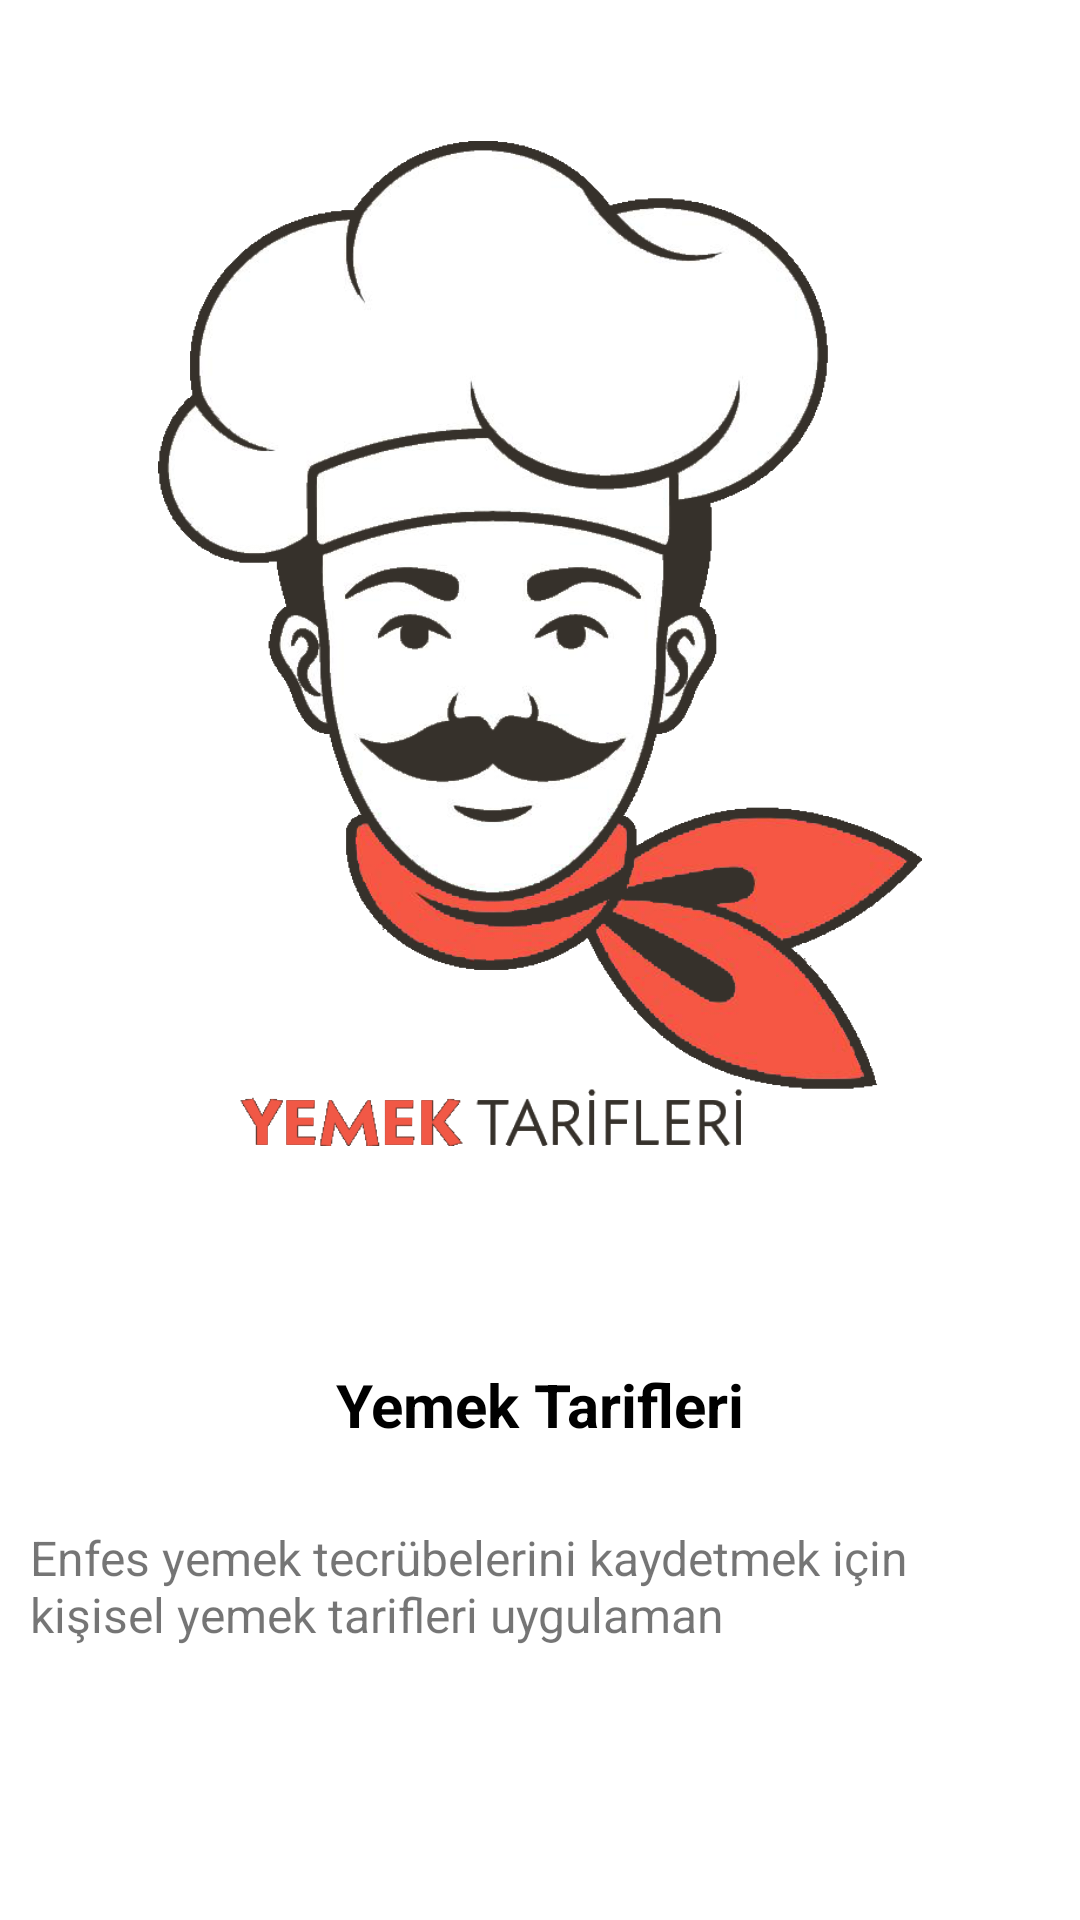

This screen was rendered from an Android layout file. Write that file and the resources it references.
<!-- AndroidManifest.xml: application theme Theme.YemekTarifleri -->
<!-- res/layout/activity_splash.xml -->
<?xml version="1.0" encoding="utf-8"?>
<androidx.constraintlayout.widget.ConstraintLayout xmlns:android="http://schemas.android.com/apk/res/android"
    xmlns:app="http://schemas.android.com/apk/res-auto"
    xmlns:tools="http://schemas.android.com/tools"
    android:layout_width="match_parent"
    android:layout_height="match_parent"
    android:padding="10dp"
    tools:context=".SplashActivity">

    <ImageView
        android:id="@+id/imageView"
        android:layout_width="284dp"
        android:layout_height="335dp"
        app:layout_constraintBottom_toBottomOf="parent"
        app:layout_constraintEnd_toEndOf="parent"
        app:layout_constraintStart_toStartOf="parent"
        app:layout_constraintTop_toTopOf="parent"
        app:layout_constraintVertical_bias="0.13"
        app:srcCompat="@drawable/logo22" />

    <ImageView
        android:id="@+id/imageView2"
        android:layout_width="0dp"
        android:layout_height="0dp"
        app:layout_constraintBottom_toBottomOf="@+id/imageView"
        app:layout_constraintEnd_toEndOf="@+id/imageView"
        app:layout_constraintStart_toStartOf="@+id/imageView"
        app:layout_constraintTop_toTopOf="@+id/imageView"
        app:srcCompat="@drawable/logo2" />

    <TextView
        android:id="@+id/baslik"
        android:layout_width="wrap_content"
        android:layout_height="wrap_content"
        android:text="@string/baslik"
        android:textColor="@color/black"
        android:textSize="20sp"
        android:textStyle="bold"
        app:layout_constraintBottom_toBottomOf="parent"
        app:layout_constraintEnd_toEndOf="parent"
        app:layout_constraintHorizontal_bias="0.5"
        app:layout_constraintStart_toStartOf="parent"
        app:layout_constraintTop_toTopOf="parent"
        app:layout_constraintVertical_bias="0.75" />

    <TextView
        android:id="@+id/aciklama"
        android:layout_width="wrap_content"
        android:layout_height="wrap_content"
        android:text="@string/aciklama"
        android:textSize="16sp"
        app:layout_constraintBottom_toBottomOf="parent"
        app:layout_constraintEnd_toEndOf="parent"
        app:layout_constraintHorizontal_bias="0.5"
        app:layout_constraintStart_toStartOf="parent"
        app:layout_constraintTop_toTopOf="parent"
        app:layout_constraintVertical_bias="0.86" />
</androidx.constraintlayout.widget.ConstraintLayout>
<!-- resources referenced by this layout -->
<resources>
  <color name="black">#FF000000</color>
  <!-- drawable logo2: png bitmap (drawable, 136063 bytes) -->
  <!-- drawable logo22: png bitmap (drawable, 66874 bytes) -->
  <string name="aciklama">Enfes yemek tecrübelerini kaydetmek için kişisel yemek tarifleri uygulaman</string>
  <string name="baslik">Yemek Tarifleri</string>
  <style name="Theme.YemekTarifleri" parent="Theme.MaterialComponents.DayNight.DarkActionBar">
          
          <item name="colorPrimary">@color/btnFillColor4</item>
          <item name="colorPrimaryVariant">@color/btnFillColor4</item>
          <item name="colorOnPrimary">@color/white</item>
          
          <item name="colorSecondary">@color/teal_200</item>
          <item name="colorSecondaryVariant">@color/teal_700</item>
          <item name="colorOnSecondary">@color/black</item>
          
          <item name="android:statusBarColor">?attr/colorPrimaryVariant</item>
          
      </style>
  <color name="btnFillColor4">#f65744</color>
  <color name="white">#FFFFFFFF</color>
  <color name="teal_200">#FF03DAC5</color>
  <color name="teal_700">#FF018786</color>
</resources>
